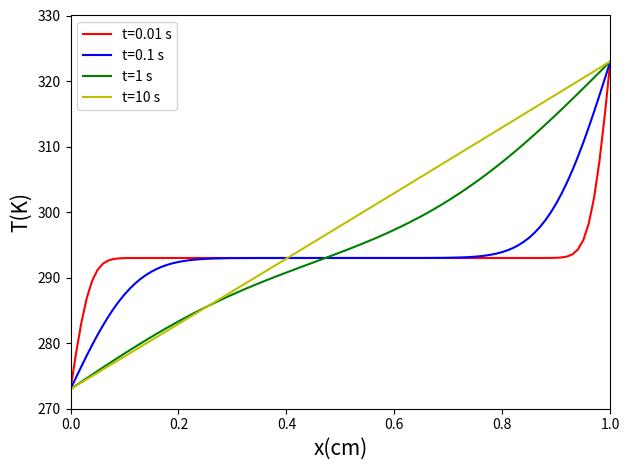

The script that saved this image:
#!/usr/bin/env python3
# -*- coding: utf-8 -*-
"""
Created on Wed Jan 22 17:11:58 2020

[redacted]
"""
#EXERCISE 9.2: FTCS method for the heat equation
import numpy as np
import math as mt
import matplotlib.pyplot as plt

L=1 #cm flat base of container 
N=int(100)
a=L/N   #space step
h=1e-4 #time step
T0=293 #K initially at a uniform temperature 
Tc=273 #K, cold water temperature
Th=323 #k, hot water temperature
D=4.25e-2 #cm2/s given value for D 
#below values are the vlue for the given time 
t1=0.01 #s
t2=0.1 
t3=1
t4=10
#create arrays
T=np.zeros(N+1,float)
x=[]
x.append(0.0)
T[0]=Tc  #initial conditions
T[N]=Th
T[1:N]=T0

def diffusion(v,tin,tend):
    vnew=np.zeros(N+1,float)
    vnew[0]=v[0]
    vnew[N]=v[N]
    t=tin
    while(t<tend):
        for i in range(1,N):
            vnew[i]=v[i]+h*D*(v[i+1]+v[i-1]-2*v[i])/(a*a) #v at time t+h
         #above eqn. is for FTCS for initial-value PDEs  
        v,vnew=vnew,v 
        t=t+h
    return v

        
for j in range(N):
    X=x[j]+a #a=length step
    x.append(X)


#plot and temperature profiles
T1=diffusion(T,0,t1)
g1,=plt.plot(x,T1,color='r') #t=0.01 s
T2=diffusion(T,t1,t2)
g2,=plt.plot(x,T2,color='b') #t=0.1 s
T3=diffusion(T,t2,t3)
g3,=plt.plot(x,T3,color='g') #t=1 s
T4=diffusion(T,t3,t4)
g4,=plt.plot(x,T4,color='y') #t=10 s
plt.legend([g1,g2,g3,g4],['t=0.01 s','t=0.1 s', 't=1 s', 't=10 s'], fontsize='10', loc='upper left')
plt.xlabel('x(cm)',fontsize='15')
plt.ylabel('T(K)',fontsize='15')
plt.xlim(0.0,1.0)
plt.ylim(270,330)
plt.tight_layout()
plt.show()
